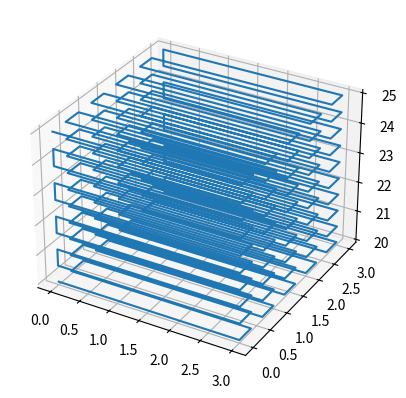

Generate this figure with matplotlib:
import numpy as np
import matplotlib.pyplot as plt


def build_path_gl(axes):
    cur_crd = []
    path = []
    trends = [1] * len(axes)
    def build_path_in(axes):
        nonlocal cur_crd
        nonlocal path
        cur_ax = axes[-1]
        if trends[len(axes)-1] == -1:
            cur_ax = np.flip(cur_ax)
        for crd in cur_ax:
            cur_crd.append(crd)
            if len(axes) > 1:
                build_path_in(axes[:-1])
                trends[len(axes)-2] *= -1
            else:
                path.append(np.flip(cur_crd))
            cur_crd.pop(-1)
    build_path_in(axes)
    return path

# X, Y, Z = np.arange(0, 3), np.arange(10, 13), np.arange(20, 25)
X, Y, Z, = np.linspace(0, 3, 10), np.linspace(10, 13, 10), np.linspace(20, 25, 10)
p = build_path_gl([X, X, Z])

ax = plt.figure().add_subplot(projection='3d')
ax.plot(*np.array(p).T)
plt.show()

